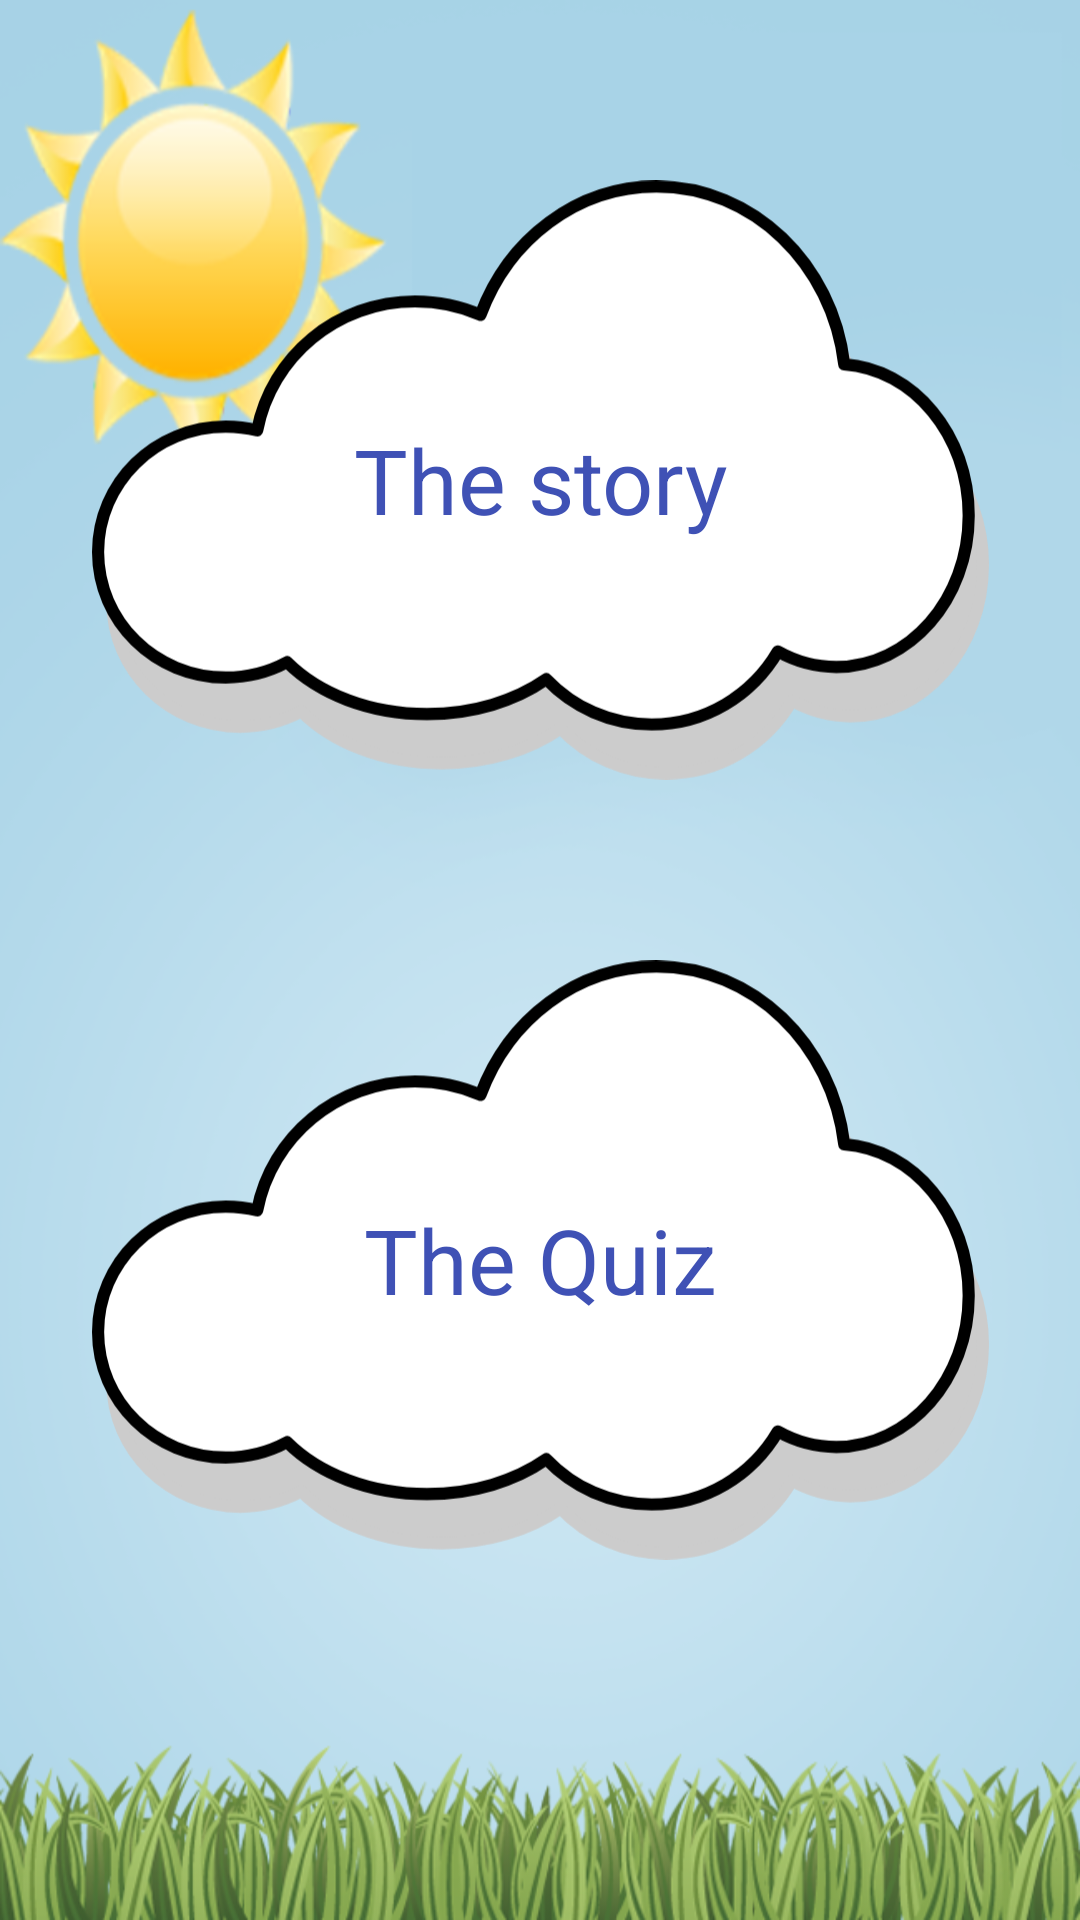

Write the Android layout XML for this screen, with the resource values it uses.
<!-- AndroidManifest.xml: application theme AppTheme.NoActionBar -->
<!-- res/layout/fragment_story1.xml -->
<?xml version="1.0" encoding="utf-8"?>
<android.support.constraint.ConstraintLayout
        xmlns:android="http://schemas.android.com/apk/res/android"
        xmlns:app="http://schemas.android.com/apk/res-auto"
        xmlns:tools="http://schemas.android.com/tools"
        android:layout_width="match_parent"
        android:layout_height="match_parent"
        android:background="@drawable/bg_without_cloud"
        tools:context=".story.StoryFragment">


    <RelativeLayout
    android:layout_width="match_parent"
    android:layout_height="match_parent"
    android:id="@+id/progress_container"
    android:background="@color/grey"
    android:visibility="gone">
        <ProgressBar
                android:id="@+id/progressbar"
                style="?android:attr/progressBarStyle"
                android:layout_width="wrap_content"
                android:layout_height="wrap_content"
                android:layout_centerInParent="true"
                android:visibility="visible" />
    </RelativeLayout>
    <FrameLayout android:layout_width="wrap_content"
                 android:layout_height="wrap_content"
                 android:id="@+id/story_container"
                 app:layout_constraintTop_toTopOf="parent"
                 app:layout_constraintEnd_toEndOf="parent"
                 app:layout_constraintStart_toStartOf="parent"
                 app:layout_constraintBottom_toTopOf="@+id/guideline">

        <ImageView android:layout_width="match_parent"
                   android:layout_height="200dp"
                   android:id="@+id/story_content"
                   android:src="@drawable/cloud"
                   android:adjustViewBounds="true"
                   android:contentDescription="@string/cloud"
        />
        <TextView android:layout_width="match_parent"
                  android:layout_height="wrap_content"
                  android:id="@+id/txt_story_content"
                  android:gravity="center"
                  android:layout_gravity="center"
                  android:textSize="@dimen/txt_outline"
                  android:textColor="@color/colorPrimary"
                  android:ellipsize="middle"
                  android:text="@string/the_story"/>
    </FrameLayout>

    <FrameLayout android:layout_width="wrap_content"
                 android:layout_height="wrap_content"
                 app:layout_constraintTop_toBottomOf="@id/story_container"
                 app:layout_constraintEnd_toEndOf="parent"
                 app:layout_constraintStart_toStartOf="parent"
                 app:layout_constraintTop_toTopOf="@+id/guideline">

        <ImageView android:layout_width="match_parent"
                   android:layout_height="200dp"
                   android:id="@+id/story_quiz"
                   android:src="@drawable/cloud"
                   android:adjustViewBounds="true"
                   android:contentDescription="@string/cloud"/>

        <TextView android:layout_width="match_parent"
                  android:layout_height="wrap_content"
                  android:gravity="center"
                  android:layout_gravity="center"
                  android:textSize="@dimen/txt_outline"
                  android:textColor="@color/colorPrimary"
                  android:ellipsize="middle"
                  android:text="@string/the_quiz"/>
    </FrameLayout>

    <android.support.constraint.Guideline
            android:layout_width="wrap_content"
            android:layout_height="wrap_content"
            android:id="@+id/guideline"
            android:orientation="horizontal"
            app:layout_constraintGuide_percent="0.5"/>

</android.support.constraint.ConstraintLayout>
<!-- resources referenced by this layout -->
<resources>
  <color name="colorPrimary">#3F51B5</color>
  <color name="grey">#50000000</color>
  <dimen name="txt_outline">30sp</dimen>
  <!-- drawable bg_without_cloud: png bitmap (drawable, 182478 bytes) -->
  <!-- drawable cloud: vector/xml drawable (drawable, 2469 chars, omitted) -->
  <string name="cloud">cloud</string>
  <string name="the_quiz">The Quiz</string>
  <string name="the_story">The story</string>
  <style name="AppTheme.NoActionBar">
          <item name="windowActionBar">false</item>
          <item name="windowNoTitle">true</item>
          <item name="android:windowBackground">@color/sky_blue</item>
      </style>
  <color name="sky_blue">#8fdbfc</color>
</resources>
